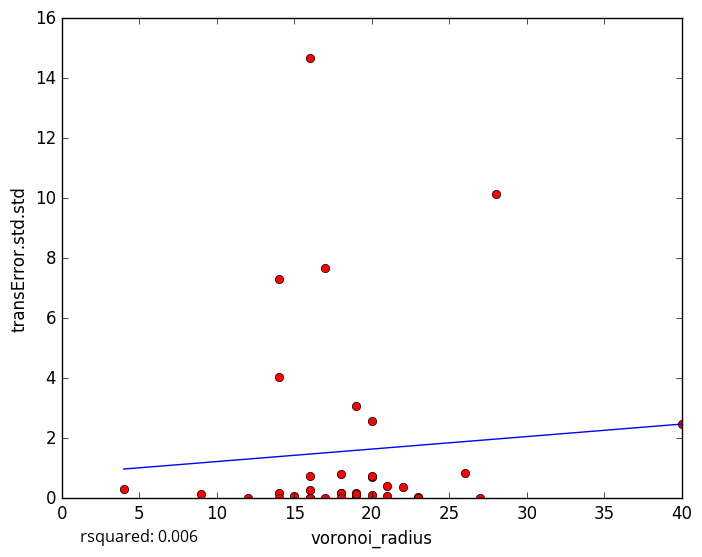

Source data for this figure (header and first rows):
voronoi_radius, transError.std.std
23, 0.04888
18, 0.1863
20, 0.1011
18, 0.186
19, 0.009255
18, 0.0
21, 0.05917
9, 0.1384
17, 7.658
16, 14.67
16, 0.0
19, 0.164
27, 0.0
14, 0.1876
4, 0.3224
16, 0.273
16, 0.7491
19, 0.0
15, 0.06642
17, 0.0
19, 0.1466
20, 0.7213
20, 0.7381
19, 3.08
16, 0.0
14, 4.048
22, 0.3693
40, 2.458
21, 0.414
26, 0.8457
14, 0.0
20, 2.577
28, 10.15
12, 0.0
14, 7.316
23, 0.0
18, 0.7959
5-Fold RMSE:, 1.815, 7.05, 1.346, 1.978, 1.978
Average 5-Fold RMSE:, 2.716
5-Fold rsquared:, -0.2219, -0.3519, -0.0711, -43.18, -43.18
Average 5-Fold rsquared:, -8.79
